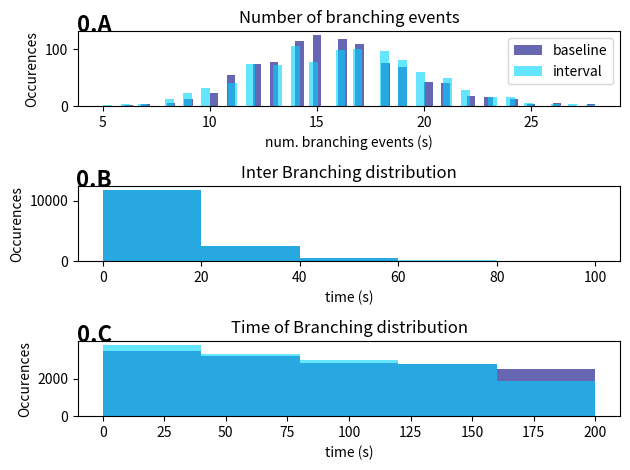

This chart was generated by the following Python code: (Note: this script raises an exception after producing the figure.)
import numpy as np
import matplotlib.pyplot as plt


###########################################
# def rate_discrete_bin(n, t, E, c, A):
    # return A*np.exp(-c*t)*np.power(n, (-E))
###########################################


def process_deltat(E,T,A, perf=False):
    """
    Process simulate interval
    """
    mytime, n, interval = 1,1,0
    ibi, events = [],[]
    end_time = END_TIME
    def Delta_t(n, t, E, T, A):
        """
        Time interval expected for Van Pelt rate
        """
        return np.exp(t/T)*np.power(n, (E))/A
    ###Run the process
    while interval+mytime < end_time:
        interval = int(np.random.exponential(Delta_t(n, mytime, E,T,A)))
        events.append(interval + mytime)
        ibi.append(interval)
        n, mytime= n+1, mytime + interval
    return n, events, ibi

def process_baseline_rate(E,T,A, perf=False):
    mytime, n, last_event = 1,1,0
    ibi, events = [],[]
    end_time = END_TIME
    def rate(n, t, E, T, A):
        return A*np.exp(-t/T) * np.power(n, (-E))
    ###Run the process
    while mytime < end_time:
        if np.random.random() < rate(n, mytime, E,T,A):
            events.append(mytime)
            ibi.append(mytime - last_event)
            [np.random.random() for _ in range(n)] if perf else None
            n, last_event= n+1, mytime
        mytime += resolution
    return n, events, ibi

def process_discretebin(E,_,A, perf=False):
    mytime, n, last_event = 1,1,0
    ibi, events = [],[]
    end_time = END_TIME
    def rate(n, t, E, T, A):
        return A/T * np.power(n, (-E))
    ###Run the process
    while mytime < end_time:
        if np.random.random() < rate(n, mytime, E,END_TIME,A):
            events.append(mytime)
            ibi.append(mytime - last_event)
            [np.random.random() for _ in range(n)] if perf else None
            n, last_event= n+1, mytime
        mytime += 1
    return n, events, ibi

def test_distribution(E,T,A):
    """
    Run distribution, choose which commenting samples
    """
    E = E if isinstance(E,list) else [E]
    for e in E:
        print("computing e = {}".format(e))
        samples[e] = {
                    "baseline" :{"func":process_baseline_rate},
                        # "expected":
                                 # np.power(1+A*T*(1-np.exp(-END_TIME/T)),1./e)},
                    "interval":     {"func":process_deltat},
                    # "discretebin":  {"func":process_discretebin,"expected": END_TIME}
                    }
        for key in samples[e]:
            samples[e][key]["branches"] = []
            samples[e][key]["ibi"] = []
            samples[e][key]["event_time"] = []
            for s in range(ensemble_size):
                n, events, ibi = samples[e][key]["func"](e,T,A)
                samples[e][key]["branches"].append(n)
                samples[e][key]["ibi"].extend(ibi)
                samples[e][key]["event_time"].extend(events)
    return samples

def plot_histograms(samples):
    for num, e in enumerate(E):
        fig, (bx, by, bz) = plt.subplots(3, 1)
        bx.text(0.03, 1.08, str(num)+"."+str('A'),
                horizontalalignment='center',
                verticalalignment='center',
                weight='bold', fontsize=16,
                transform=bx.transAxes)
        by.text(0.03, 1.08, str(num)+"."+str('B'),
                horizontalalignment='center',
                verticalalignment='center',
                weight='bold', fontsize=16,
                transform=by.transAxes)
        bz.text(0.03, 1.08, str(num)+"."+str('C'),
                horizontalalignment='center',
                verticalalignment='center',
                weight='bold', fontsize=16,
                transform=bz.transAxes)
        # fig.suptitle('Branch distribution with parameters:\n A = {}, c= {}, E={} '.format(a,1/c,e), fontsize=17)
        bx.set_title("Number of branching events")
        by.set_title("Inter Branching distribution")
        bz.set_title("Time of Branching distribution")
        bx.set_xlabel("num. branching events (s)")
        bx.set_ylabel("Occurences")
        by.set_ylabel("Occurences")
        bz.set_ylabel("Occurences")
        by.set_xlabel("time (s)")
        bz.set_xlabel("time (s)")

        from matplotlib import cm
        colors = (val for val in cm.jet(np.linspace(0,1,4)))
        for enum, key in enumerate(samples[e]):
            assert_is_list(samples[e][key]["ibi"])
            assert_is_list(samples[e][key]["event_time"])
            # import pdb; pdb.set_trace()  # XXX BREAKPOINT
            c = next(colors)
            # bx.axvline(x=samples[e][key]["expected"], color=c, linestyle='--')
            bx.hist(samples[e][key]["branches"],
                    color=c, bins=55, alpha=0.6, label=key)
            by.hist(samples[e][key]["ibi"],
                    color=c, range=(0, END_TIME/2.), bins=5, alpha=0.6)
            bz.hist(samples[e][key]["event_time"],
                    color=c, range=(0, END_TIME), bins=5, alpha=0.6)
        fig.tight_layout()
        bx.legend()
        fig.savefig("rate_vs_interval_e_{}.pdf".format(e),
                    format='pdf', ppi=300)
    plt.show()

def assert_is_list(lista):
    assert(isinstance(lista,list))
    assert(all(isinstance(item, int) for item in lista))
    # print("list verified")


samples = {}
T = 1000.
A = 0.1
END_TIME = 200
ensemble_size =1000
resolution =1
E = [0.1, 0.3, 0.5, 0.7, 0.99]
# E = [0.5]
samples = test_distribution(E,T,A)
plot_histograms(samples)


# def test_perf():
    # """
    # Test performance of interval prediction
    # vs VanPelt rate
    # """
    # interval = np.ndarray((10, 10))
    # vanpelt = np.ndarray((10, 10))
    # for y in range(10):
        # for num, x in enumerate(np.logspace(1, 4, 10)):
            # # print(x)
            # x = int(x)
            # import time
            # time_0 = time.time()
            # for x in range(x):
                # n, events, ibi = process_vanpelt(c, a*2., 0.7, perf=True)
            # time_vp = time.time() - time_0
            # time_0 = time.time()
            # for x in range(x):
                # n, events, ibi = process_deltat(c, a*2., 0.7)
            # time_interval = time.time() - time_0
            # vanpelt[num, y] = time_vp
            # interval[num, y] = time_interval
    # vanpelt = np.mean(vanpelt, axis=1)
    # interval = np.mean(interval, axis=1)
    # plt.scatter(np.logspace(1, 4, 10), vanpelt/interval, c='b')
    # return vanpelt, interval
